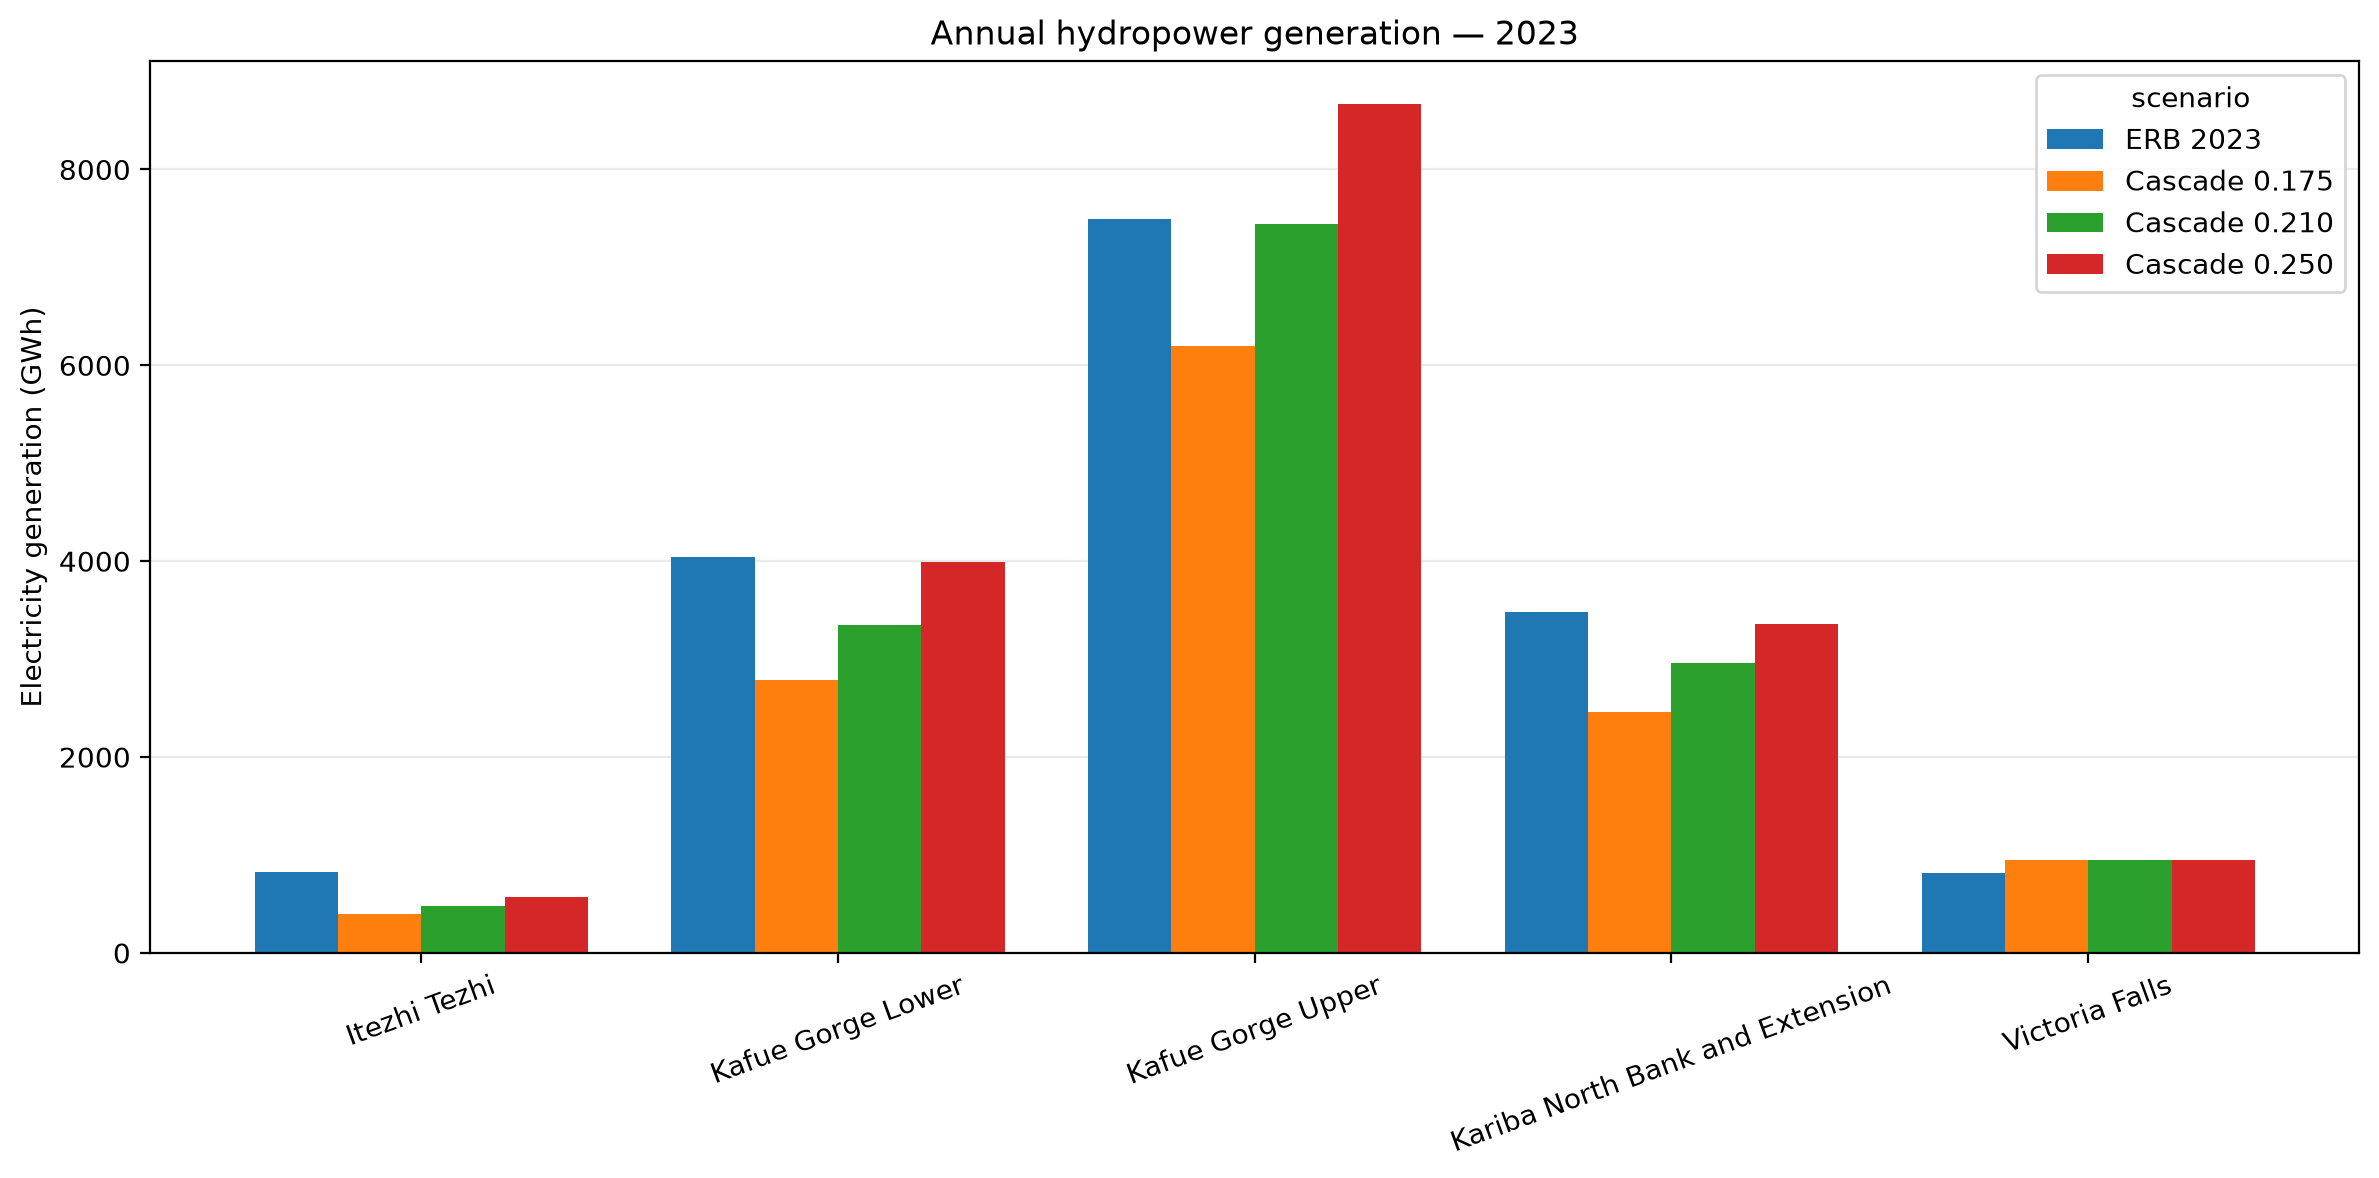

The data file committed next to this chart (first rows):
scenario, station_name, model_gwh, reference_gwh, diff_gwh, diff_pct
Cascade 0.175, Itezhi Tezhi, 400.5, 828.7, -428.2, -51.67
Cascade 0.175, Kafue Gorge Lower, 2791, 4039, -1247, -30.89
Cascade 0.175, Kafue Gorge Upper, 6201, 7498, -1297, -17.3
Cascade 0.175, Kariba North Bank and Extension, 2464, 3483, -1018, -29.24
Cascade 0.175, Victoria Falls, 943.9, 819.4, 124.5, 15.2
Cascade 0.210, Itezhi Tezhi, 480.6, 828.7, -348, -42
Cascade 0.210, Kafue Gorge Lower, 3349, 4039, -689.1, -17.06
Cascade 0.210, Kafue Gorge Upper, 7441, 7498, -57.07, -0.7612
Cascade 0.210, Kariba North Bank and Extension, 2957, 3483, -525.6, -15.09
Cascade 0.210, Victoria Falls, 946.1, 819.4, 126.7, 15.47
Cascade 0.250, Itezhi Tezhi, 572.2, 828.7, -256.5, -30.95
Cascade 0.250, Kafue Gorge Lower, 3987, 4039, -51.13, -1.266
Cascade 0.250, Kafue Gorge Upper, 8672, 7498, 1174, 15.66
Cascade 0.250, Kariba North Bank and Extension, 3358, 3483, -125.1, -3.593
Cascade 0.250, Victoria Falls, 946.1, 819.4, 126.7, 15.47
